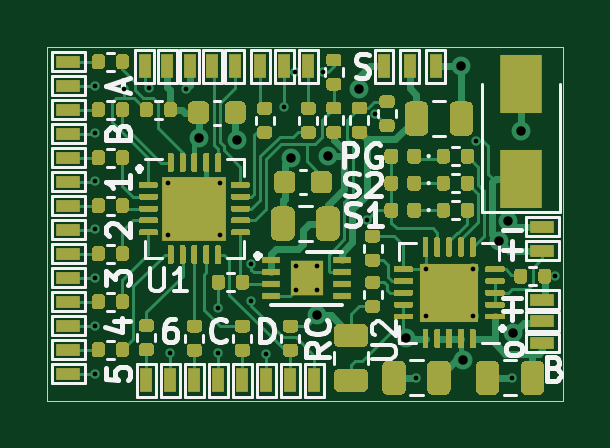
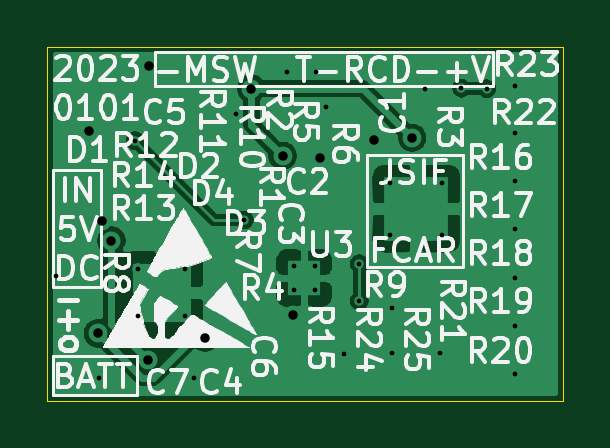
Circuit board: 11 layer files. Board 21.8 x 15.0 mm.
- bottom_copper: FallerCarSystem_v2-B_Cu.gbl (31741 bytes)
- bottom_mask: FallerCarSystem_v2-B_Mask.gbs (510 bytes)
- paste: FallerCarSystem_v2-B_Paste.gbp (505 bytes)
- bottom_silk: FallerCarSystem_v2-B_SilkS.gbo (55969 bytes)
- outline: FallerCarSystem_v2-Edge_Cuts.gm1 (741 bytes)
- top_copper: FallerCarSystem_v2-F_Cu.gtl (65227 bytes)
- top_mask: FallerCarSystem_v2-F_Mask.gts (39061 bytes)
- paste: FallerCarSystem_v2-F_Paste.gtp (40678 bytes)
- top_silk: FallerCarSystem_v2-F_SilkS.gto (60322 bytes)
- drill: FallerCarSystem_v2-NPTH.drl (273 bytes)
- drill: FallerCarSystem_v2-PTH.drl (1138 bytes)

=== bottom_copper: FallerCarSystem_v2-B_Cu.gbl (31741 bytes, source omitted) ===
=== bottom_mask: FallerCarSystem_v2-B_Mask.gbs ===
G04 #@! TF.GenerationSoftware,KiCad,Pcbnew,(5.1.9)-1*
G04 #@! TF.CreationDate,2022-12-30T13:41:52+01:00*
G04 #@! TF.ProjectId,FallerCarSystem_v2,46616c6c-6572-4436-9172-53797374656d,rev?*
G04 #@! TF.SameCoordinates,Original*
G04 #@! TF.FileFunction,Soldermask,Bot*
G04 #@! TF.FilePolarity,Negative*
%FSLAX46Y46*%
G04 Gerber Fmt 4.6, Leading zero omitted, Abs format (unit mm)*
G04 Created by KiCad (PCBNEW (5.1.9)-1) date 2022-12-30 13:41:52*
%MOMM*%
%LPD*%
G01*
G04 APERTURE LIST*
G04 APERTURE END LIST*
M02*

=== paste: FallerCarSystem_v2-B_Paste.gbp ===
G04 #@! TF.GenerationSoftware,KiCad,Pcbnew,(5.1.9)-1*
G04 #@! TF.CreationDate,2022-12-30T13:41:52+01:00*
G04 #@! TF.ProjectId,FallerCarSystem_v2,46616c6c-6572-4436-9172-53797374656d,rev?*
G04 #@! TF.SameCoordinates,Original*
G04 #@! TF.FileFunction,Paste,Bot*
G04 #@! TF.FilePolarity,Positive*
%FSLAX46Y46*%
G04 Gerber Fmt 4.6, Leading zero omitted, Abs format (unit mm)*
G04 Created by KiCad (PCBNEW (5.1.9)-1) date 2022-12-30 13:41:52*
%MOMM*%
%LPD*%
G01*
G04 APERTURE LIST*
G04 APERTURE END LIST*
M02*

=== bottom_silk: FallerCarSystem_v2-B_SilkS.gbo (55969 bytes, source omitted) ===
=== outline: FallerCarSystem_v2-Edge_Cuts.gm1 ===
G04 #@! TF.GenerationSoftware,KiCad,Pcbnew,(5.1.9)-1*
G04 #@! TF.CreationDate,2022-12-30T13:41:52+01:00*
G04 #@! TF.ProjectId,FallerCarSystem_v2,46616c6c-6572-4436-9172-53797374656d,rev?*
G04 #@! TF.SameCoordinates,Original*
G04 #@! TF.FileFunction,Profile,NP*
%FSLAX46Y46*%
G04 Gerber Fmt 4.6, Leading zero omitted, Abs format (unit mm)*
G04 Created by KiCad (PCBNEW (5.1.9)-1) date 2022-12-30 13:41:52*
%MOMM*%
%LPD*%
G01*
G04 APERTURE LIST*
G04 #@! TA.AperFunction,Profile*
%ADD10C,0.050000*%
G04 #@! TD*
G04 APERTURE END LIST*
D10*
X140462000Y-70118000D02*
X140462000Y-55118000D01*
X140462000Y-70118000D02*
X162306000Y-70118000D01*
X162306000Y-55118000D02*
X162306000Y-70118000D01*
X140462000Y-55118000D02*
X162306000Y-55118000D01*
M02*

=== top_copper: FallerCarSystem_v2-F_Cu.gtl (65227 bytes, source omitted) ===
=== top_mask: FallerCarSystem_v2-F_Mask.gts (39061 bytes, source omitted) ===
=== paste: FallerCarSystem_v2-F_Paste.gtp (40678 bytes, source omitted) ===
=== top_silk: FallerCarSystem_v2-F_SilkS.gto (60322 bytes, source omitted) ===
=== drill: FallerCarSystem_v2-NPTH.drl ===
M48
; DRILL file {KiCad (5.1.9)-1} date 12/30/22 13:42:05
; FORMAT={-:-/ absolute / metric / decimal}
; #@! TF.CreationDate,2022-12-30T13:42:05+01:00
; #@! TF.GenerationSoftware,Kicad,Pcbnew,(5.1.9)-1
; #@! TF.FileFunction,NonPlated,1,2,NPTH
FMAT,2
METRIC
%
G90
G05
T0
M30

=== drill: FallerCarSystem_v2-PTH.drl ===
M48
; DRILL file {KiCad (5.1.9)-1} date 12/30/22 13:42:05
; FORMAT={-:-/ absolute / metric / decimal}
; #@! TF.CreationDate,2022-12-30T13:42:05+01:00
; #@! TF.GenerationSoftware,Kicad,Pcbnew,(5.1.9)-1
; #@! TF.FileFunction,Plated,1,2,PTH
FMAT,2
METRIC
T1C0.200
T2C0.400
%
G90
G05
T1
X142.494Y-56.794
X142.494Y-58.776
X142.494Y-60.808
X142.494Y-62.84
X142.494Y-64.922
X142.494Y-66.954
X142.494Y-68.986
X143.713Y-56.896
X144.776Y-56.884
X145.585Y-60.876
X145.585Y-63.076
X145.669Y-68.072
X146.321Y-56.906
X147.701Y-66.192
X147.701Y-68.072
X147.785Y-60.876
X147.785Y-63.076
X149.098Y-65.888
X149.101Y-64.312
X149.733Y-68.123
X150.495Y-57.683
X150.934Y-56.185
X150.985Y-64.422
X150.985Y-65.422
X151.885Y-64.422
X151.885Y-65.422
X152.149Y-56.188
X153.975Y-62.459
X154.314Y-57.984
X156.083Y-69.139
X156.47Y-64.542
X156.47Y-66.542
X158.47Y-64.542
X158.47Y-66.542
X158.598Y-59.106
X160.127Y-69.133
X161.954Y-64.821
T2
X146.863Y-58.979
X148.468Y-59.088
X150.774Y-59.823
X151.892Y-66.497
X152.349Y-59.741
X153.669Y-56.896
X155.626Y-67.437
X157.988Y-55.944
X158.068Y-68.406
X159.595Y-63.331
X159.976Y-62.483
X160.172Y-67.259
X160.528Y-58.674
T0
M30

